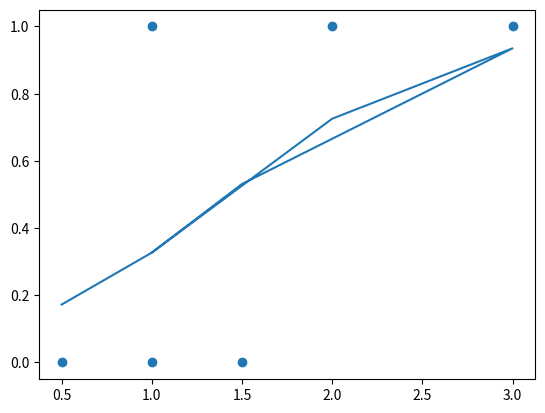

Here is the Python script that generated this plot:
import numpy as np
import matplotlib.pyplot as plt
import math as m
X = np.array([[0.5, 1.5], [1,1], [1.5, 0.5], [3, 0.5], [2, 2], [1, 2.5]]) # X: 5,2
y = np.array([0, 0, 0, 1, 1, 1])  #y: 1,5

m,n = X.shape # m = 5

w = 0
b = 0

g_arr = np.zeros(m)

def sigmoid(z):
    g = 1/(1+np.exp(-z))
    return g

def CostFunction(X,y,w,b):
    totalsum = 0;
    for i in range(m):
        fwb_xi = np.dot(w,X[i,:]) + b # tra ve 1 gia tri
        fwb_xi = sigmoid(fwb_xi)
        
        loss = (-y[i]*np.log(fwb_xi)) - (1-y[i])*np.log(1-fwb_xi)
        totalsum += loss
        
    return (1/m)*totalsum

def tinhdaoham(X,y,w,b):
    dj_dw_i = 0;
    dj_db_i = 0;
    dj_dw = 0
    dj_db = 0
    for i in range(m):
        fwb_xi = np.dot(w,X[i,:]) + b # tra ve 1 gia tri
        fwb_xi = sigmoid(fwb_xi)
        dj_dw_i = np.dot((fwb_xi - y[i]),X[i,:])
        dj_db_i = fwb_xi - y[i]
        dj_dw += dj_dw_i
        dj_db += dj_db_i
    dj_dw = 1/m * dj_dw
    dj_db =1/m * dj_db
    return dj_dw, dj_db

dj_dw, dj_db = tinhdaoham(X,y,w,b)
NumberOfIteration = 10000
alpha = 0.01
def GradientDescent(X,y,w,b):
    for i in range(NumberOfIteration):
        dj_dw, dj_db = tinhdaoham(X,y,w,b)
        w = w - alpha*dj_dw
        b = b - alpha*dj_db
    return w,b
w_new, b_new = GradientDescent(X,y,w,b)
print(w_new)

        
def LogisticRegression(X,y,w,b):
    for i in range(m):
        fwb_xi = w*X[i][0] + b
        fwb_xi = sigmoid(fwb_xi)
        print(fwb_xi)
    
LogisticRegression(X,y,w_new,b_new)
myidiotarray = np.array([0.17238519,0.326985,0.53123724,0.93499,0.72553311,0.32698523])
fig = plt.figure()
ax1 = fig.add_subplot(111)
ax1.scatter(X[:,0], y)
ax1.plot(X[:,0],myidiotarray)
plt.show()




